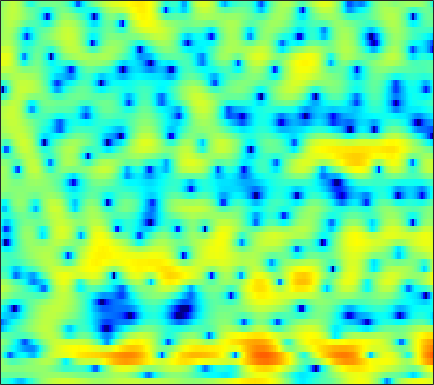

Data behind this chart, as committed beside it:
-3.8006, -4.043, -4.4936, -5.124, -5.6955, -6.6346, -7.6912, -8.5474, -9.5859, -10.042, -9.6025, -8.7276, -7.2036, -5.606, -4.4662, -3.1016, -1.8995, -1.1017, -0.14839, 0.6864, 1.413, 1.8923, 2.4471, 2.9064
-1.461, -1.371, -1.3, -1.27, -1.265, -1.274, -1.286, -1.286, -1.267, -1.211, -1.107, -1.002, -0.8231, -0.6062, -0.4259, -0.1717, 0.0889, 0.2755, 0.5132, 0.7232, 0.9007, 1.012, 1.121, 1.194
0.6703, 0.5721, 0.4293, 0.2951, 0.2009, 0.1079, 0.04233, 0.02234, 0.03448, 0.0908, 0.1865, 0.279, 0.4238, 0.5651, 0.6839, 0.8243, 0.9351, 0.993, 1.019, 0.9823, 0.8493, 0.6891, 0.3881, -0.04438
1.121, 0.305, -0.7877, -1.778, -2.34, -2.736, -2.727, -2.514, -2.103, -1.632, -1.184, -0.8724, -0.4799, -0.09376, 0.2097, 0.639, 1.081, 1.41, 1.839, 2.194, 2.424, 2.503, 2.444, 2.139
-1.606, -3.74, -7.438, -12.4, -15.54, -13.41, -10.1, -8.499, -7.194, -6.616, -6.63, -6.999, -7.907, -9.198, -10.11, -10.37, -8.565, -6.569, -3.971, -1.749, 0.04727, 1.154, 2.336, 3.217
-0.1066, -1.078, -2.403, -3.675, -4.561, -5.682, -6.78, -7.629, -8.822, -10.12, -11.34, -12.09, -12.74, -13.05, -13.07, -12.51, -10.89, -9.172, -6.525, -4.041, -1.906, -0.5341, 1.015, 2.264
0.9214, 0.2812, -0.619, -1.625, -2.447, -3.676, -5.147, -6.475, -8.665, -11.45, -14.67, -16.14, -14.47, -11.25, -9.156, -6.818, -4.857, -3.573, -2.031, -0.6577, 0.5668, 1.347, 2.22, 2.896
-1.486, -1.728, -1.97, -2.166, -2.287, -2.454, -2.643, -2.776, -2.942, -3.031, -2.983, -2.826, -2.425, -1.808, -1.275, -0.4998, 0.2774, 0.8521, 1.56, 2.15, 2.613, 2.857, 3.024, 2.983
-10.92, -9.936, -8.246, -6.728, -5.758, -4.675, -3.772, -3.189, -2.477, -1.825, -1.202, -0.7416, -0.1231, 0.4791, 0.9113, 1.476, 1.993, 2.334, 2.722, 3.004, 3.159, 3.17, 3.037, 2.709
-14.72, -13.31, -11.25, -9.525, -8.447, -7.239, -6.163, -5.396, -4.426, -3.464, -2.527, -1.847, -0.9731, -0.1584, 0.4031, 1.085, 1.682, 2.068, 2.486, 2.793, 2.98, 3.04, 2.999, 2.823
-8.159, -8.606, -9.178, -9.76, -10.13, -10.41, -10.2, -9.627, -8.364, -6.818, -5.233, -4.108, -2.75, -1.567, -0.7751, 0.1535, 0.9364, 1.435, 1.99, 2.43, 2.759, 2.929, 3.066, 3.098
-5.143, -6.164, -7.863, -10.13, -12.51, -17.65, -29.88, -21.78, -13.96, -9.787, -6.985, -5.376, -3.656, -2.283, -1.419, -0.4555, 0.339, 0.8551, 1.447, 1.946, 2.361, 2.627, 2.908, 3.112
-1.388, -2.121, -3.164, -4.268, -5.082, -5.976, -6.426, -6.385, -5.903, -5.099, -4.206, -3.541, -2.747, -2.056, -1.605, -1.076, -0.6069, -0.2833, 0.1453, 0.5789, 1.028, 1.37, 1.839, 2.285
1.876, 1.425, 0.7987, 0.1671, -0.2819, -0.825, -1.261, -1.526, -1.79, -1.97, -2.097, -2.189, -2.325, -2.456, -2.598, -2.815, -3.022, -3.155, -3.225, -3.047, -2.527, -1.896, -0.8676, 0.2456
3.392, 3.026, 2.47, 1.876, 1.427, 0.8008, 0.1522, -0.3359, -0.9764, -1.638, -2.361, -2.926, -3.724, -4.599, -5.29, -6.25, -7.343, -8.47, -10.69, -14.08, -14.57, -10.73, -5.924, -2.476
1.941, 1.663, 1.122, 0.3732, -0.334, -1.338, -2.307, -2.941, -3.683, -4.409, -5.288, -6.23, -7.953, -10.45, -12.5, -13.85, -12.7, -11.41, -10.22, -9.395, -7.955, -6.107, -3.276, -0.6253
-2.208, -2.168, -2.714, -4.054, -5.627, -8.596, -12.55, -14.55, -12.75, -10.13, -8.771, -8.496, -9.007, -10.39, -11.54, -11.79, -9.922, -7.968, -5.549, -3.523, -1.793, -0.578, 0.9307, 2.256
-3.658, -3.568, -3.968, -4.926, -5.976, -7.77, -9.502, -10.09, -9.426, -7.915, -6.518, -5.668, -4.839, -4.214, -3.775, -3.102, -2.329, -1.642, -0.6736, 0.2839, 1.204, 1.819, 2.529, 3.11
-2.398, -2.556, -2.833, -3.129, -3.368, -3.647, -3.789, -3.759, -3.516, -3.061, -2.486, -2.021, -1.407, -0.8037, -0.3761, 0.1676, 0.7164, 1.123, 1.624, 2.074, 2.446, 2.648, 2.803, 2.797
-2.508, -2.89, -3.247, -3.422, -3.416, -3.221, -2.868, -2.529, -1.999, -1.431, -0.8551, -0.4376, 0.09897, 0.6059, 0.9595, 1.376, 1.752, 1.991, 2.257, 2.461, 2.574, 2.596, 2.511, 2.248
-5.297, -6.41, -7.383, -7.45, -6.92, -5.742, -4.443, -3.509, -2.365, -1.386, -0.5527, -0.02402, 0.5652, 1.013, 1.272, 1.544, 1.731, 1.826, 1.94, 2.039, 2.126, 2.175, 2.188, 2.114
-9.411, -13.58, -25.98, -20.1, -13.61, -9.087, -6.14, -4.446, -2.665, -1.295, -0.2626, 0.3204, 0.8471, 1.113, 1.152, 1.026, 0.7418, 0.4978, 0.2205, 0.1426, 0.362, 0.7004, 1.276, 1.855
-6.669, -8.374, -9.817, -9.842, -8.931, -7.116, -5.077, -3.642, -1.973, -0.6399, 0.3475, 0.8448, 1.179, 1.142, 0.8403, 0.0001053, -1.423, -2.955, -5.721, -8.225, -6.904, -4.34, -1.343, 0.848
-8.479, -12.2, -18.45, -16.51, -12.32, -8.395, -5.557, -3.896, -2.156, -0.8416, 0.07301, 0.5086, 0.7823, 0.6862, 0.3676, -0.4107, -1.663, -2.966, -4.986, -6.468, -5.505, -3.643, -1.093, 0.9648
-6.179, -7.907, -9.48, -9.444, -8.418, -6.645, -4.879, -3.722, -2.451, -1.497, -0.8521, -0.553, -0.3583, -0.3895, -0.5075, -0.7471, -1.012, -1.151, -1.195, -0.9823, -0.4525, 0.1177, 0.9929, 1.875
-3.856, -4.716, -5.294, -5.167, -4.749, -3.907, -2.971, -2.314, -1.596, -1.136, -0.945, -0.9817, -1.254, -1.694, -2.061, -2.426, -2.439, -2.151, -1.466, -0.5413, 0.4191, 1.111, 1.935, 2.602
-7.167, -9.943, -9.958, -6.923, -4.887, -2.783, -1.318, -0.5457, 0.0952, 0.3184, 0.1014, -0.3841, -1.55, -3.444, -5.525, -9.257, -11.06, -8.431, -4.414, -1.495, 0.5883, 1.751, 2.888, 3.626
-4.566, -6.275, -6.396, -4.569, -3.054, -1.389, -0.1996, 0.4105, 0.8898, 1.003, 0.7351, 0.2674, -0.7326, -2.209, -3.588, -5.433, -5.995, -5.006, -2.837, -0.7768, 0.8397, 1.762, 2.635, 3.152
0.1089, -0.3495, -0.6597, -0.6413, -0.4695, -0.1543, 0.1658, 0.3695, 0.5429, 0.5837, 0.4875, 0.3244, 0.01883, -0.3509, -0.6097, -0.8402, -0.8446, -0.685, -0.2861, 0.2147, 0.6871, 0.9749, 1.222, 1.285
1.244, 0.9581, 0.6509, 0.4353, 0.3304, 0.2481, 0.2335, 0.2459, 0.2826, 0.3276, 0.3695, 0.3975, 0.4202, 0.4273, 0.4324, 0.4411, 0.4673, 0.497, 0.5485, 0.5723, 0.565, 0.5139, 0.3697, 0.1016
1.424, 1.2, 0.8721, 0.5177, 0.2471, -0.07152, -0.3099, -0.4057, -0.387, -0.2099, 0.07634, 0.3267, 0.6518, 0.9362, 1.097, 1.235, 1.274, 1.247, 1.127, 0.9362, 0.6829, 0.4564, 0.1061, -0.3031
1.463, 1.307, 0.8777, 0.1882, -0.4814, -1.53, -2.566, -3.08, -3.076, -2.264, -1.065, -0.1694, 0.8603, 1.62, 2.004, 2.279, 2.297, 2.156, 1.789, 1.276, 0.6619, 0.1988, -0.3505, -0.7431
1.673, 1.638, 1.16, 0.155, -1.03, -3.502, -7.802, -14.44, -17.48, -6.913, -2.426, -0.3064, 1.607, 2.773, 3.277, 3.53, 3.349, 2.936, 2.03, 0.6879, -1.065, -2.54, -4.212, -4.581
0.6236, 0.5525, 0.2345, -0.2946, -0.8261, -1.645, -2.49, -2.854, -2.549, -1.313, 0.25, 1.326, 2.416, 3.088, 3.311, 3.234, 2.737, 2.076, 0.7767, -1.123, -3.874, -6.841, -12.87, -13.83
-1.95, -2.584, -3.187, -3.221, -2.834, -2, -1.08, -0.391, 0.4935, 1.309, 2.015, 2.432, 2.773, 2.832, 2.674, 2.191, 1.414, 0.6708, -0.4964, -1.737, -2.917, -3.637, -4.166, -3.989
-4.649, -7.757, -15.72, -14.46, -8.218, -3.634, -0.8354, 0.6308, 2.035, 2.962, 3.502, 3.671, 3.619, 3.218, 2.682, 1.649, 0.2691, -0.9666, -2.704, -4.263, -5.071, -5.063, -4.385, -3.36
-1.442, -2.328, -3.145, -2.845, -1.852, -0.1781, 1.403, 2.362, 3.311, 3.903, 4.149, 4.103, 3.727, 2.974, 2.14, 0.6039, -1.55, -3.708, -7.839, -15.16, -25.06, -14.46, -8.987, -6.083
0.898, 0.9928, 1.179, 1.5, 1.829, 2.331, 2.833, 3.149, 3.444, 3.554, 3.445, 3.214, 2.669, 1.857, 1.054, -0.2827, -1.943, -3.384, -5.463, -7.367, -8.426, -8.501, -8.023, -7.439
1.635, 1.985, 2.381, 2.717, 2.926, 3.155, 3.289, 3.327, 3.273, 3.079, 2.736, 2.382, 1.793, 1.069, 0.4401, -0.4982, -1.518, -2.325, -3.397, -4.429, -5.401, -6.096, -7.087, -8.286
2.002, 2.444, 2.912, 3.243, 3.403, 3.502, 3.461, 3.337, 3.046, 2.611, 2.049, 1.557, 0.8527, 0.1251, -0.4037, -1.073, -1.695, -2.142, -2.748, -3.384, -4.116, -4.766, -5.824, -7.234
2.28, 2.752, 3.242, 3.571, 3.705, 3.727, 3.564, 3.301, 2.751, 1.98, 0.9914, 0.1321, -1.088, -2.214, -2.847, -3.265, -3.273, -3.125, -2.909, -2.816, -2.888, -3.072, -3.492, -4.072
2.12, 2.587, 3.098, 3.478, 3.66, 3.734, 3.574, 3.274, 2.584, 1.495, -0.09508, -1.717, -4.676, -8.803, -11.99, -11.05, -7.378, -5.337, -3.498, -2.376, -1.746, -1.504, -1.412, -1.485
0.4011, 0.8483, 1.473, 2.095, 2.518, 2.946, 3.135, 3.088, 2.722, 1.939, 0.6843, -0.6034, -2.838, -5.45, -6.944, -6.743, -4.892, -3.525, -2.124, -1.223, -0.7294, -0.5608, -0.5252, -0.6433
-4.43, -4.158, -2.996, -1.345, -0.1347, 1.229, 2.216, 2.691, 2.993, 2.955, 2.608, 2.201, 1.555, 0.9232, 0.5488, 0.261, 0.1931, 0.2069, 0.1958, 0.05448, -0.2704, -0.6472, -1.295, -2.05
-16.3, -33.77, -11.12, -5.226, -2.547, -0.08546, 1.563, 2.413, 3.156, 3.564, 3.707, 3.671, 3.498, 3.224, 2.976, 2.594, 2.148, 1.762, 1.121, 0.2834, -0.8161, -1.86, -3.631, -5.887
-4.681, -4.553, -3.513, -1.935, -0.7255, 0.673, 1.767, 2.39, 2.983, 3.333, 3.502, 3.526, 3.433, 3.222, 2.993, 2.587, 2.048, 1.539, 0.6994, -0.3682, -1.738, -3.012, -5.135, -7.944
0.3135, 0.4861, 0.8163, 1.234, 1.557, 1.935, 2.215, 2.354, 2.451, 2.454, 2.386, 2.318, 2.193, 2.023, 1.846, 1.528, 1.084, 0.6406, -0.1042, -1.028, -2.139, -3.093, -4.493, -5.982
3.156, 3.236, 3.27, 3.212, 3.091, 2.819, 2.398, 1.992, 1.373, 0.779, 0.3091, 0.09677, 0.03261, 0.1175, 0.1933, 0.2093, 0.0522, -0.1975, -0.7336, -1.497, -2.414, -3.153, -4.14, -5.025
5.016, 5.087, 5.009, 4.695, 4.275, 3.453, 2.271, 1.096, -0.8724, -3.198, -5.221, -5.711, -4.656, -3.028, -2.008, -1.095, -0.7077, -0.7236, -1.147, -2.049, -3.345, -4.499, -5.988, -6.891
5.102, 5.338, 5.381, 5.071, 4.588, 3.57, 2.063, 0.5402, -2.227, -6.294, -12.07, -13.52, -8.554, -4.975, -3.282, -1.838, -1.143, -1.046, -1.453, -2.539, -4.526, -6.917, -12.64, -53.31
3.135, 3.617, 3.884, 3.761, 3.425, 2.642, 1.515, 0.4848, -1.081, -2.655, -3.83, -4.309, -4.279, -3.707, -3.133, -2.408, -1.857, -1.651, -1.693, -2.073, -2.823, -3.541, -4.457, -4.736
1.506, 2.052, 2.426, 2.423, 2.179, 1.554, 0.5862, -0.3463, -1.77, -3.331, -4.783, -5.584, -6.027, -5.663, -5.014, -4.018, -3.067, -2.461, -1.852, -1.468, -1.219, -1.072, -0.8344, -0.4837
0.9597, 1.483, 1.905, 1.968, 1.766, 1.163, 0.1326, -0.9502, -2.884, -5.575, -9.573, -13.92, -18.17, -12.4, -9.075, -6.143, -4.229, -3.182, -2.131, -1.368, -0.7566, -0.3537, 0.1738, 0.7177
0.7126, 1.36, 1.932, 2.159, 2.1, 1.69, 0.9114, 0.06294, -1.466, -3.415, -5.767, -7.407, -8.436, -7.575, -6.382, -4.883, -3.739, -3.124, -2.549, -2.113, -1.726, -1.392, -0.8499, -0.1632
0.5916, 1.411, 2.173, 2.606, 2.73, 2.635, 2.265, 1.823, 1.058, 0.163, -0.7431, -1.348, -1.951, -2.314, -2.474, -2.633, -2.872, -3.182, -3.817, -4.648, -5.438, -5.676, -5.135, -3.758
0.8128, 1.592, 2.385, 2.903, 3.121, 3.21, 3.065, 2.832, 2.381, 1.794, 1.162, 0.6533, -0.007404, -0.6426, -1.123, -1.832, -2.735, -3.623, -5.3, -8.044, -13.07, -22.28, -17.34, -9.174
0.9422, 1.571, 2.283, 2.814, 3.07, 3.217, 3.139, 2.932, 2.466, 1.815, 1.026, 0.3929, -0.4349, -1.154, -1.591, -2.079, -2.568, -3.018, -3.806, -4.848, -5.923, -6.39, -6.041, -4.79
0.2061, 0.8986, 1.756, 2.462, 2.856, 3.136, 3.125, 2.891, 2.261, 1.251, -0.1991, -1.508, -3.384, -4.746, -4.904, -4.091, -2.948, -2.247, -1.616, -1.24, -1.057, -0.9706, -0.8416, -0.7031
